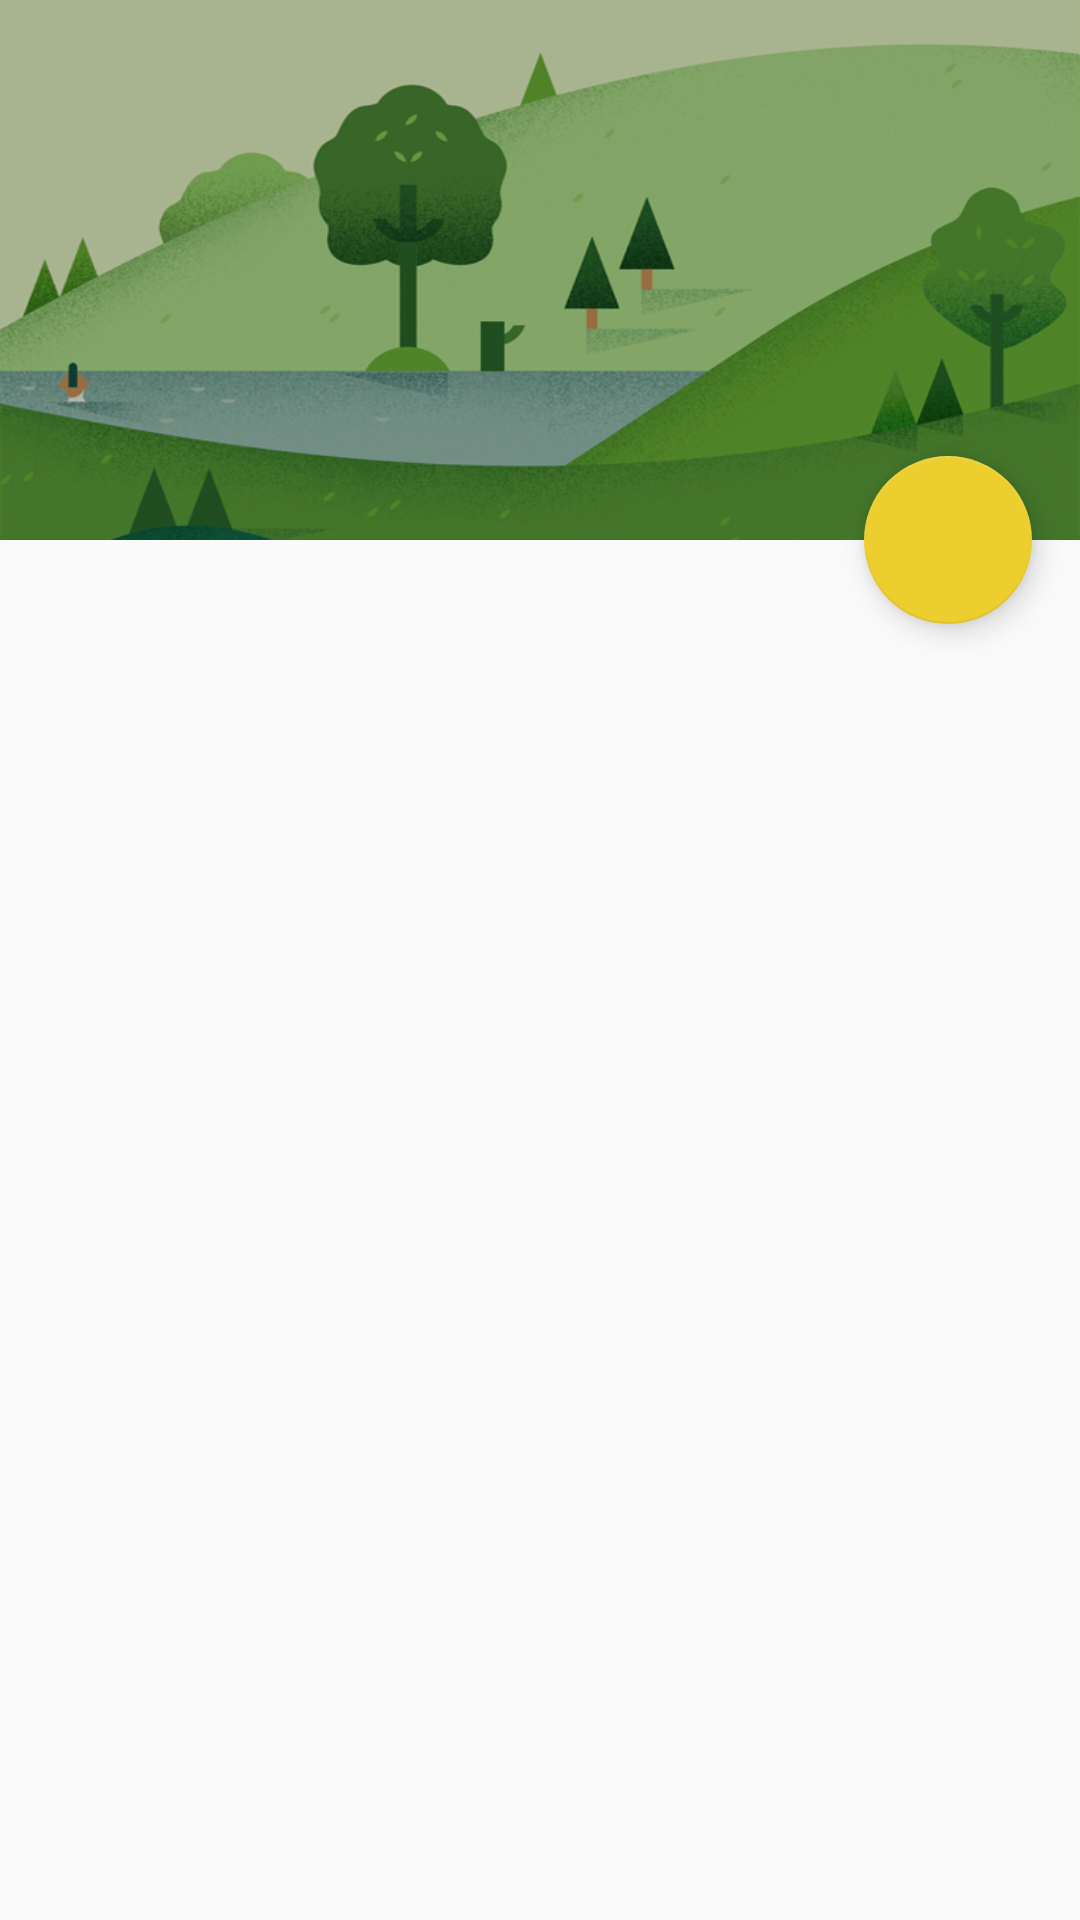

Reconstruct the res/layout file that produces this screen, plus the resources it refers to.
<!-- AndroidManifest.xml: application theme AppTheme -->
<!-- res/layout/fragment_details.xml -->
<?xml version="1.0" encoding="utf-8"?>
<android.support.design.widget.CoordinatorLayout xmlns:android="http://schemas.android.com/apk/res/android"
    xmlns:app="http://schemas.android.com/apk/res-auto"
    android:layout_width="match_parent"
    android:layout_height="match_parent"
    android:fitsSystemWindows="true">

    <android.support.design.widget.AppBarLayout
        android:id="@+id/app_bar"
        android:layout_width="match_parent"
        android:layout_height="@dimen/image_height_normal_dp"
        android:fitsSystemWindows="true"
        android:theme="@style/AppTheme.AppBarOverlay">

        <android.support.design.widget.CollapsingToolbarLayout
            android:id="@+id/toolbar_layout"
            android:layout_width="match_parent"
            android:layout_height="match_parent"
            android:fitsSystemWindows="true"
            app:contentScrim="?attr/colorPrimary"
            app:layout_scrollFlags="scroll|exitUntilCollapsed">

            <ImageView
                android:id="@+id/image_view_details"
                android:layout_width="match_parent"
                android:layout_height="match_parent"
                android:background="@drawable/background_card"
                android:fitsSystemWindows="true"
                android:scaleType="centerCrop"
                app:layout_collapseMode="parallax" />

            <android.support.v7.widget.Toolbar
                android:id="@+id/toolbar"
                android:layout_width="match_parent"
                android:layout_height="?attr/actionBarSize"
                app:layout_collapseMode="pin"
                app:popupTheme="@style/AppTheme.PopupOverlay" />

        </android.support.design.widget.CollapsingToolbarLayout>
    </android.support.design.widget.AppBarLayout>


    <android.support.design.widget.FloatingActionButton
        android:id="@+id/fab"
        android:layout_width="wrap_content"
        android:layout_height="wrap_content"
        android:layout_margin="@dimen/medium_margin"
        android:src="@drawable/ic_mode_edit_white_48dp"
        app:backgroundTint="#eccf2f"
        app:layout_anchor="@id/app_bar"
        app:layout_anchorGravity="bottom|right|end"
        app:rippleColor="#ecd245" />


    <FrameLayout
        android:id="@+id/container"
        android:layout_width="match_parent"
        android:layout_height="match_parent"
        app:layout_behavior="@string/appbar_scrolling_view_behavior" />

    <FrameLayout
        android:id="@+id/image_show_container"
        android:layout_width="match_parent"
        android:layout_height="match_parent" />

</android.support.design.widget.CoordinatorLayout>
<!-- resources referenced by this layout -->
<resources>
  <dimen name="image_height_normal_dp">180dp</dimen>
  <dimen name="medium_margin">16dp</dimen>
  <!-- drawable background_card: png bitmap (drawable, 242558 bytes) -->
  <style name="AppTheme.AppBarOverlay" parent="ThemeOverlay.AppCompat.Dark.ActionBar" />
  <style name="AppTheme.PopupOverlay" parent="ThemeOverlay.AppCompat.Light" />
  <style name="AppTheme" parent="Theme.AppCompat.Light.NoActionBar">
          
          <item name="colorPrimary">@color/colorPrimary</item>
          <item name="colorPrimaryDark">@color/colorPrimaryDark</item>
          <item name="colorAccent">@color/colorAccent</item>
      </style>
  <color name="colorPrimary">#8BC34A</color>
  <color name="colorPrimaryDark">#689F38</color>
  <color name="colorAccent">#FF9800</color>
</resources>
